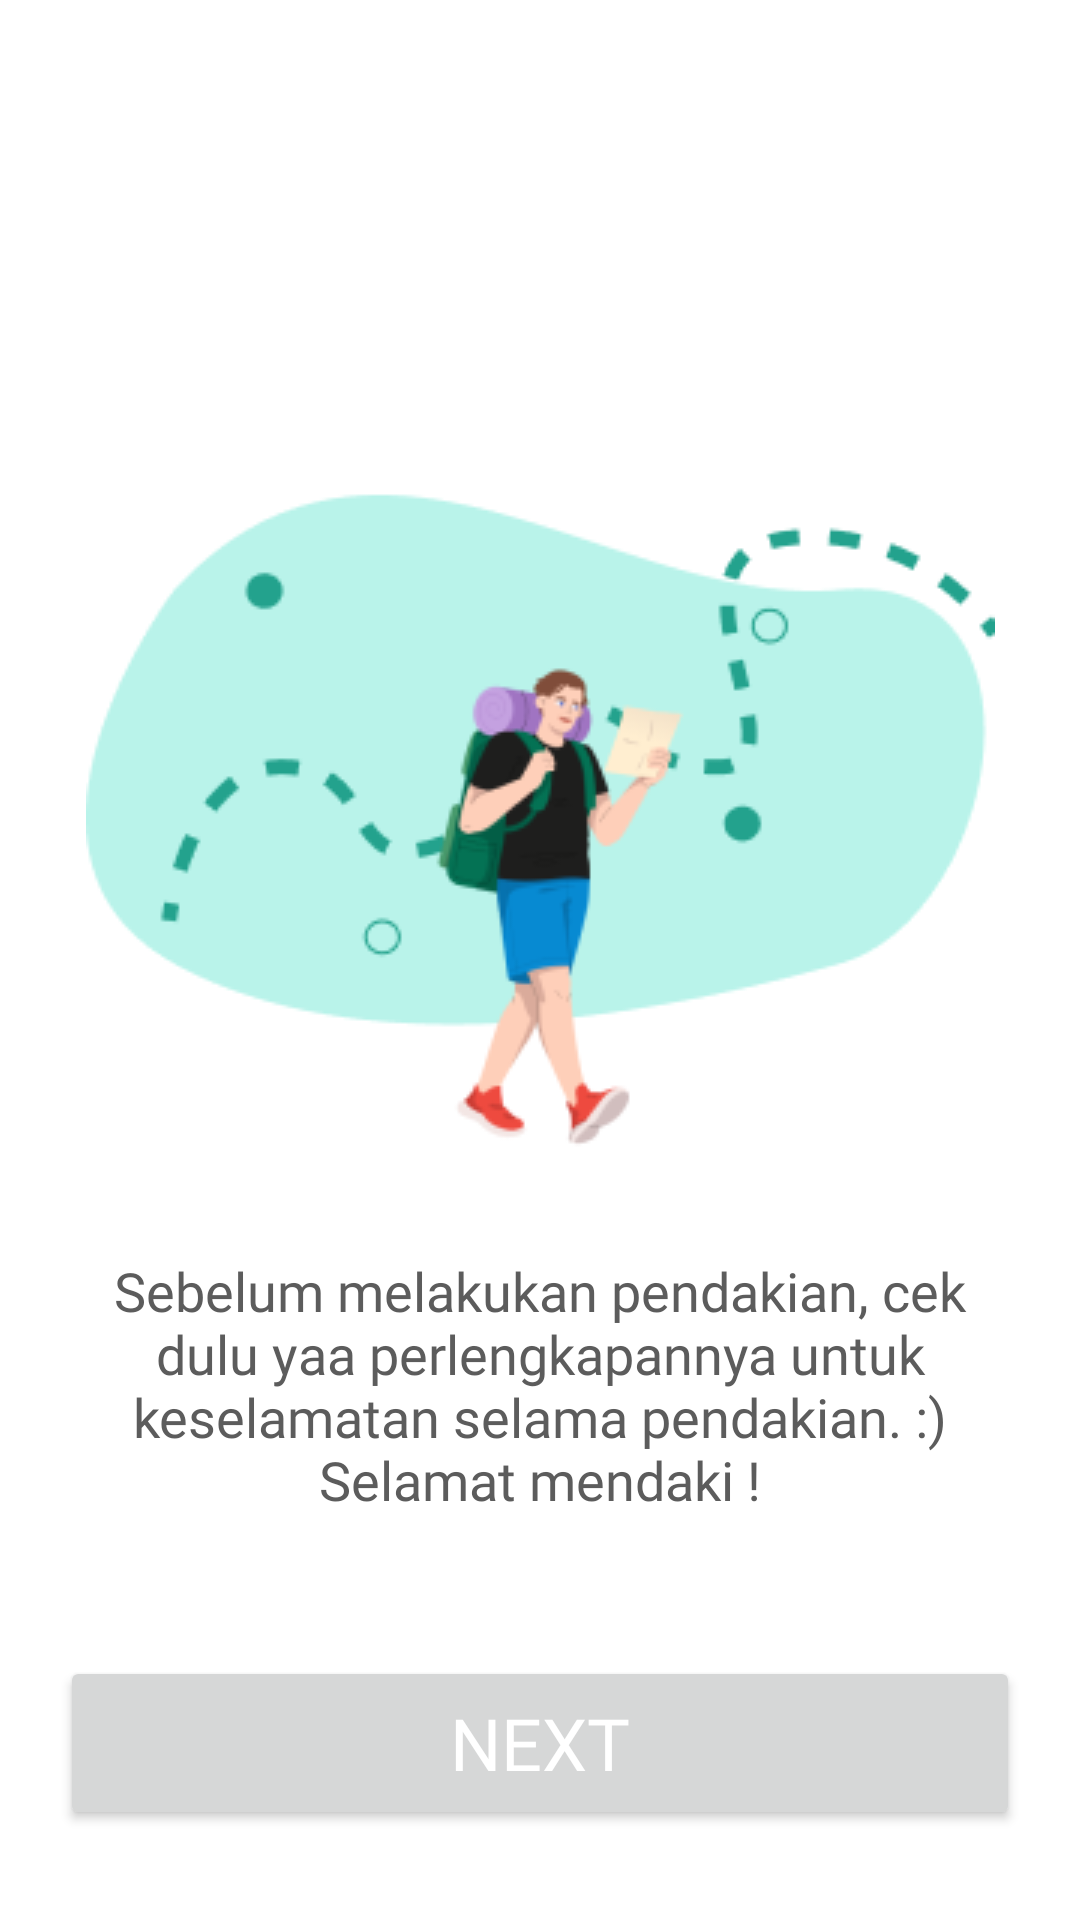

The Android layout XML behind this screen, and the referenced resources:
<!-- AndroidManifest.xml: application theme Theme.HikeWise -->
<!-- res/layout/activity_equipment.xml -->
<?xml version="1.0" encoding="utf-8"?>
<androidx.constraintlayout.widget.ConstraintLayout xmlns:android="http://schemas.android.com/apk/res/android"
    xmlns:app="http://schemas.android.com/apk/res-auto"
    xmlns:tools="http://schemas.android.com/tools"
    android:layout_width="match_parent"
    android:layout_height="match_parent"
    tools:context=".ui.checkup.EquipmentActivity">
    
    <ImageView
        android:id="@+id/img_equip"
        android:layout_width="303dp"
        android:layout_height="288dp"
        android:layout_marginTop="130dp"
        app:layout_constraintStart_toStartOf="parent"
        app:layout_constraintEnd_toEndOf="parent"
        app:layout_constraintTop_toTopOf="parent"
        android:src="@drawable/health" />

    <TextView
        android:id="@+id/desc_equip"
        android:layout_width="310dp"
        android:layout_height="wrap_content"
        android:text="@string/desc_equip"
        android:fontFamily="@font/poppins_medium"
        android:textColor="@color/light_grey"
        android:textSize="18dp"
        app:layout_constraintTop_toBottomOf="@id/img_equip"
        app:layout_constraintStart_toStartOf="parent"
        app:layout_constraintEnd_toEndOf="parent"
        android:textAlignment="center" />

    <Button
        android:id="@+id/btnNext"
        android:layout_width="0dp"
        android:layout_height="58dp"
        android:layout_marginStart="20dp"
        android:layout_marginEnd="20dp"
        android:layout_marginBottom="30dp"
        android:text="@string/next"
        android:textColor="@color/white"
        android:fontFamily="@font/poppins_medium"
        android:textSize="24sp"
        app:layout_constraintBottom_toBottomOf="parent"
        app:layout_constraintEnd_toEndOf="parent"
        app:layout_constraintStart_toStartOf="parent" />


</androidx.constraintlayout.widget.ConstraintLayout>
<!-- resources referenced by this layout -->
<resources>
  <color name="light_grey">#5C5C5C</color>
  <color name="white">#FFFFFFFF</color>
  <!-- drawable health: png bitmap (drawable, 18758 bytes) -->
  <string name="desc_equip">Sebelum melakukan pendakian, cek dulu yaa perlengkapannya untuk keselamatan selama pendakian. :) Selamat mendaki !</string>
  <string name="next">Next</string>
  <style name="Theme.HikeWise" parent="Base.Theme.HikeWise" />
  <style name="Base.Theme.HikeWise" parent="Theme.Material3.DayNight.NoActionBar">
          
          
          <item name="colorPrimary">@color/primary</item>
          <item name="colorOutline">@color/primary</item>
          <item name="colorSurface">@color/white</item>
          <item name="android:windowBackground">@color/white</item>
          <item name="colorOnPrimaryContainer">@color/white</item>
          <item name="colorSurfaceContainerHighest">@color/white</item>
          <item name="colorOnSurfaceVariant">@color/primary</item>
          <item name="colorOnSecondaryContainer">@color/primary</item>
          <item name="bottomNavigationStyle">@style/BottomNavigationView</item>
      </style>
  <color name="primary">#23A28D</color>
  <style name="BottomNavigationView" parent="Widget.Material3.BottomNavigationView">
          <item name="materialThemeOverlay">@style/ThemeOverlay.App.BottomNavigationView</item>
      </style>
  <style name="ThemeOverlay.App.BottomNavigationView" parent="">
          <item name="colorPrimary">@color/white</item>
          <item name="colorSurfaceContainer">@color/white</item>
          <item name="colorOnPrimary">@color/primary</item>
          <item name="colorOnSecondary">@color/primary</item>
          <item name="colorSecondaryContainer">#B9F3EA</item>
          <item name="colorOnSurfaceVariant">@color/primary</item>
      </style>
</resources>
